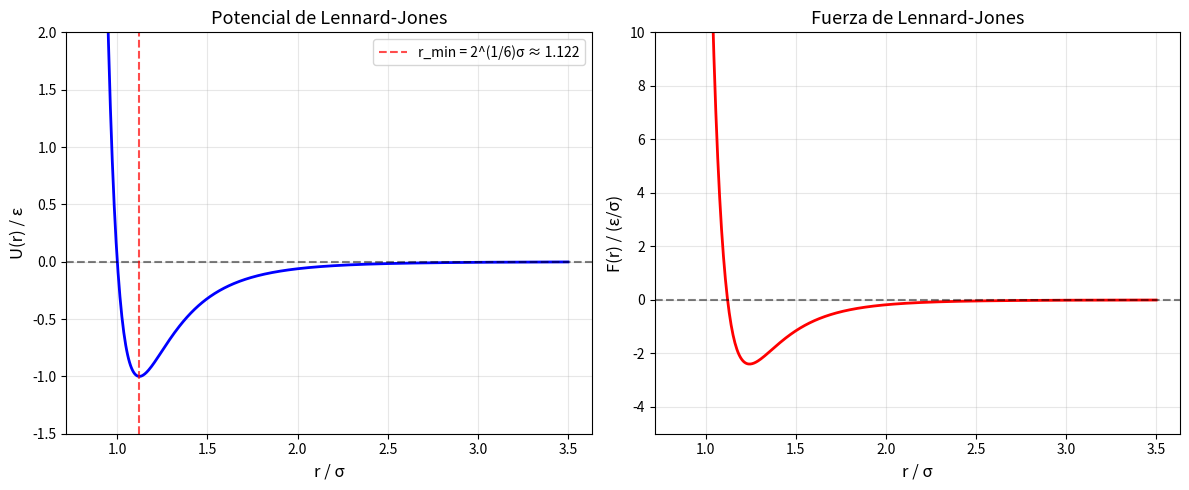
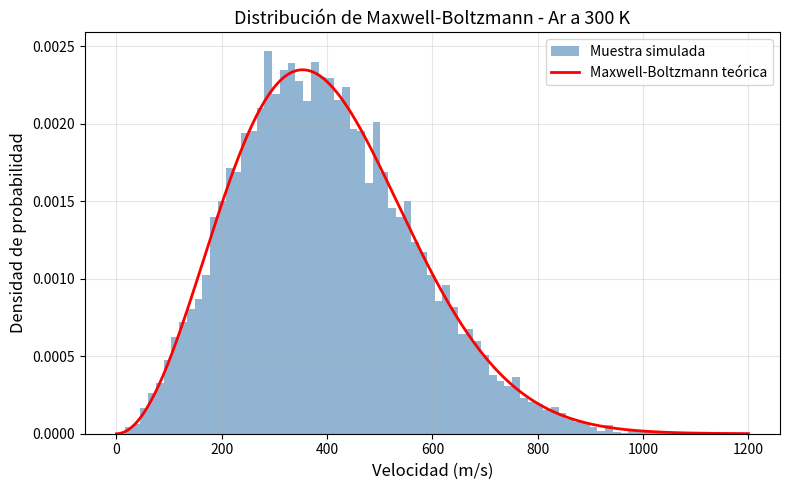
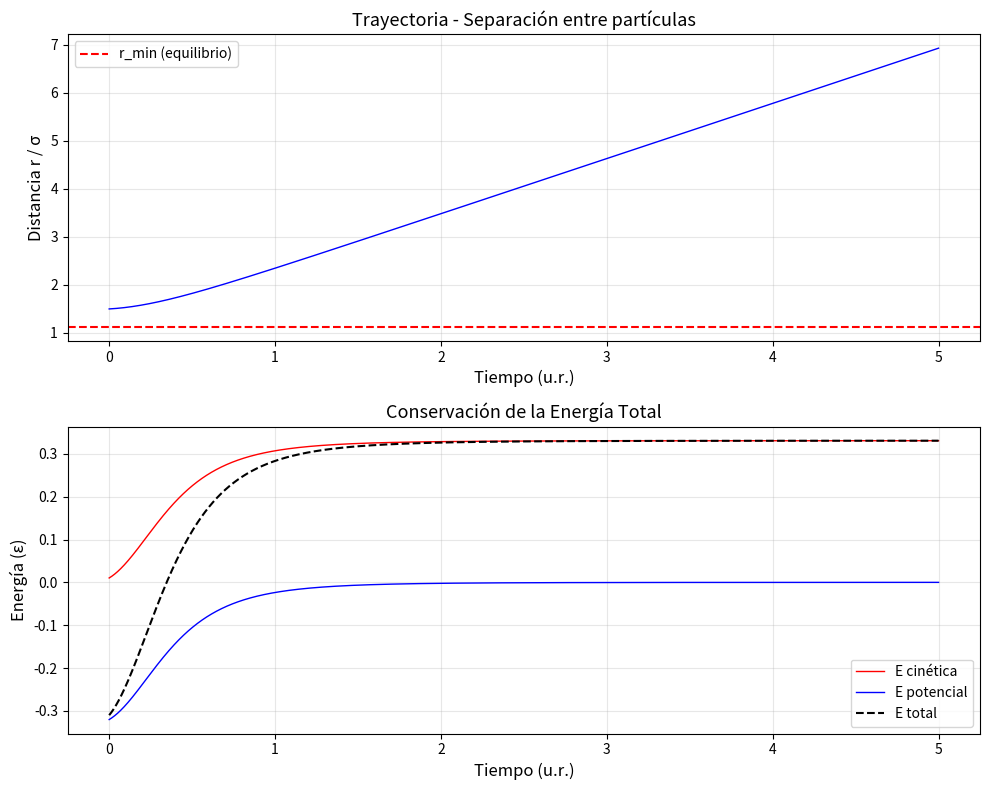

Here is the Python script that generated these plots, in order:
# Instalación de paquetes necesarios
!pip install numpy matplotlib scipy

# Importación de bibliotecas
import numpy as np
import matplotlib.pyplot as plt
import matplotlib.animation as animation
from scipy.constants import k as k_B, N_A

print("Bibliotecas importadas correctamente")

def potencial_lj(r, epsilon=1.0, sigma=1.0):
    """
    Calcula el potencial de Lennard-Jones.
    
    Args:
        r: distancia entre partículas
        epsilon: profundidad del pozo (kcal/mol)
        sigma: diámetro de colisión (Å)
    
    Returns:
        Energía potencial en las mismas unidades que epsilon
    """
    return 4 * epsilon * ((sigma / r)**12 - (sigma / r)**6)

def fuerza_lj(r, epsilon=1.0, sigma=1.0):
    """
    Calcula la fuerza derivada del potencial Lennard-Jones.
    F = -dU/dr
    """
    return 4 * epsilon * (12 * sigma**12 / r**13 - 6 * sigma**6 / r**7)

# Visualizar el potencial
r = np.linspace(0.85, 3.5, 500)
U = potencial_lj(r)
F = fuerza_lj(r)

fig, axes = plt.subplots(1, 2, figsize=(12, 5))

axes[0].plot(r, U, 'b-', linewidth=2)
axes[0].axhline(0, color='k', linestyle='--', alpha=0.5)
axes[0].axvline(2**(1/6), color='r', linestyle='--', alpha=0.7, label=f'r_min = 2^(1/6)σ ≈ {2**(1/6):.3f}')
axes[0].set_ylim(-1.5, 2)
axes[0].set_xlabel('r / σ', fontsize=12)
axes[0].set_ylabel('U(r) / ε', fontsize=12)
axes[0].set_title('Potencial de Lennard-Jones', fontsize=13)
axes[0].legend()
axes[0].grid(True, alpha=0.3)

axes[1].plot(r, F, 'r-', linewidth=2)
axes[1].axhline(0, color='k', linestyle='--', alpha=0.5)
axes[1].set_ylim(-5, 10)
axes[1].set_xlabel('r / σ', fontsize=12)
axes[1].set_ylabel('F(r) / (ε/σ)', fontsize=12)
axes[1].set_title('Fuerza de Lennard-Jones', fontsize=13)
axes[1].grid(True, alpha=0.3)

plt.tight_layout()
plt.savefig('lj_potential.png', dpi=100, bbox_inches='tight')
plt.show()
print("Distancia de energía mínima r_min =", 2**(1/6), "σ")
print("Energía mínima U_min =", -1, "ε")

def generar_velocidades_mb(n_particulas, temperatura, masa, seed=42):
    """
    Genera velocidades iniciales según la distribución de Maxwell-Boltzmann.
    
    Args:
        n_particulas: número de partículas
        temperatura: temperatura en K
        masa: masa de cada partícula en kg
        seed: semilla para reproducibilidad
    
    Returns:
        Array de velocidades (n_particulas, 3) en m/s
    """
    np.random.seed(seed)
    # Desviación estándar de la distribución
    sigma_v = np.sqrt(k_B * temperatura / masa)
    # Velocidades en 3D
    velocidades = np.random.normal(0, sigma_v, (n_particulas, 3))
    # Eliminar momento lineal total (centro de masa estático)
    velocidades -= velocidades.mean(axis=0)
    return velocidades

# Visualizar distribución de Maxwell-Boltzmann
from scipy.stats import maxwell

temperatura = 300  # K
masa_argon = 39.948 * 1.66054e-27  # kg (argón)

velocidades = generar_velocidades_mb(10000, temperatura, masa_argon)
speeds = np.linalg.norm(velocidades, axis=1)

v_range = np.linspace(0, 1200, 300)
a_mb = np.sqrt(k_B * temperatura / masa_argon)
f_mb = maxwell.pdf(v_range, scale=a_mb)

plt.figure(figsize=(8, 5))
plt.hist(speeds, bins=80, density=True, alpha=0.6, color='steelblue', label='Muestra simulada')
plt.plot(v_range, f_mb, 'r-', linewidth=2, label='Maxwell-Boltzmann teórica')
plt.xlabel('Velocidad (m/s)', fontsize=12)
plt.ylabel('Densidad de probabilidad', fontsize=12)
plt.title(f'Distribución de Maxwell-Boltzmann - Ar a {temperatura} K', fontsize=13)
plt.legend()
plt.grid(True, alpha=0.3)
plt.tight_layout()
plt.savefig('maxwell_boltzmann.png', dpi=100, bbox_inches='tight')
plt.show()

def simular_dos_particulas_lj(r0=1.5, v0=0.2, dt=0.001, n_pasos=5000,
                               epsilon=1.0, sigma=1.0, m=1.0):
    """
    Simulación de dos partículas en 1D con potencial LJ usando el integrador de Verlet.
    
    Args:
        r0: separación inicial entre las dos partículas
        v0: velocidad inicial relativa
        dt: paso de tiempo
        n_pasos: número de pasos de integración
        epsilon, sigma: parámetros LJ
        m: masa de cada partícula
    
    Returns:
        tiempos, distancias, energías
    """
    # Posiciones iniciales (centro de masa en 0)
    x1 = -r0 / 2
    x2 =  r0 / 2
    # Velocidades iniciales (momento total = 0)
    v1 = -v0 / 2
    v2 =  v0 / 2

    tiempos, distancias, E_kin, E_pot = [], [], [], []

    for step in range(n_pasos):
        r = x2 - x1
        if r < 0.5 * sigma:
            break  # evitar singularidad

        # Fuerza sobre cada partícula
        f = fuerza_lj(r, epsilon, sigma)
        f1 = f   # fuerza sobre 1 apunta hacia +x
        f2 = -f  # fuerza sobre 2 apunta hacia -x

        # Integración Verlet (velocidad-Verlet)
        a1 = f1 / m
        a2 = f2 / m
        x1 += v1 * dt + 0.5 * a1 * dt**2
        x2 += v2 * dt + 0.5 * a2 * dt**2
        v1 += a1 * dt
        v2 += a2 * dt

        # Registrar
        tiempos.append(step * dt)
        distancias.append(r)
        E_kin.append(0.5 * m * (v1**2 + v2**2))
        E_pot.append(potencial_lj(r, epsilon, sigma))

    return (np.array(tiempos), np.array(distancias),
            np.array(E_kin), np.array(E_pot))

# Ejecutar simulación
t, r_arr, Ek, Ep = simular_dos_particulas_lj()
E_total = Ek + Ep

fig, axes = plt.subplots(2, 1, figsize=(10, 8))

axes[0].plot(t, r_arr, 'b-', linewidth=1)
axes[0].axhline(2**(1/6), color='r', linestyle='--', label='r_min (equilibrio)')
axes[0].set_xlabel('Tiempo (u.r.)', fontsize=12)
axes[0].set_ylabel('Distancia r / σ', fontsize=12)
axes[0].set_title('Trayectoria - Separación entre partículas', fontsize=13)
axes[0].legend()
axes[0].grid(True, alpha=0.3)

axes[1].plot(t, Ek, 'r-', label='E cinética', linewidth=1)
axes[1].plot(t, Ep, 'b-', label='E potencial', linewidth=1)
axes[1].plot(t, E_total, 'k--', label='E total', linewidth=1.5)
axes[1].set_xlabel('Tiempo (u.r.)', fontsize=12)
axes[1].set_ylabel('Energía (ε)', fontsize=12)
axes[1].set_title('Conservación de la Energía Total', fontsize=13)
axes[1].legend()
axes[1].grid(True, alpha=0.3)

plt.tight_layout()
plt.savefig('conservacion_energia.png', dpi=100, bbox_inches='tight')
plt.show()

print(f"Desviación de energía total: {(E_total.max()-E_total.min())/abs(E_total.mean()):.2e}")

# Ejercicio 1 - Espacio para respuesta
# Modifica los valores de r0 y v0 y observa el comportamiento

for r0_test in [0.9, 1.1, 2**(1/6), 2.0, 3.0]:
    t_test, r_test, Ek_test, Ep_test = simular_dos_particulas_lj(r0=r0_test, v0=0.1)
    E_total_test = Ek_test + Ep_test
    drift = (E_total_test.max() - E_total_test.min()) / abs(E_total_test.mean()) if len(E_total_test) > 0 else float('nan')
    print(f"r0 = {r0_test:.4f} σ | Pasos simulados: {len(t_test):4d} | Deriva energía: {drift:.2e}")
